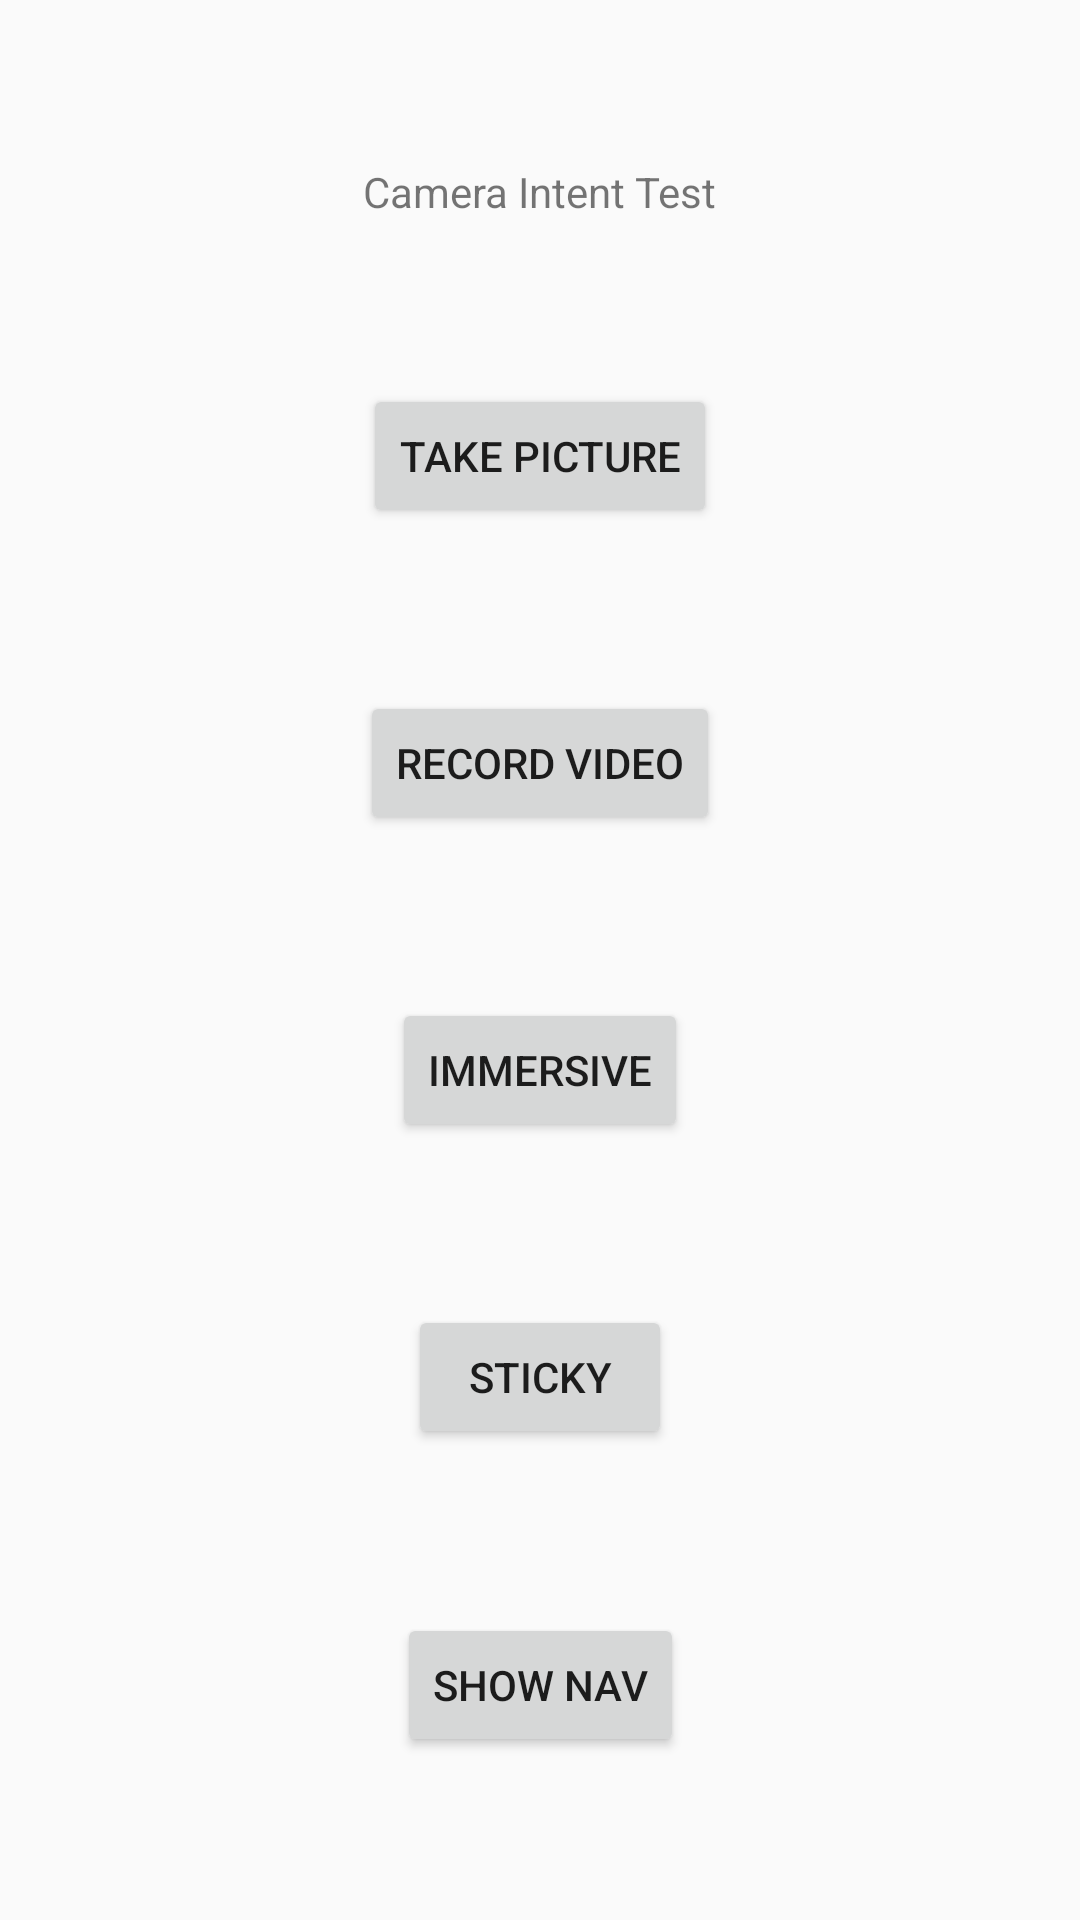

Android layout source for this screen:
<!-- AndroidManifest.xml: application theme AppTheme1 -->
<!-- res/layout/activity_main.xml -->
<?xml version="1.0" encoding="utf-8"?>
<androidx.constraintlayout.widget.ConstraintLayout xmlns:android="http://schemas.android.com/apk/res/android"
    xmlns:app="http://schemas.android.com/apk/res-auto"
    xmlns:tools="http://schemas.android.com/tools"
    android:layout_width="match_parent"
    android:layout_height="match_parent"
    tools:context=".MainActivity">

    <Button
        android:id="@+id/btn_take_picture"
        android:layout_width="wrap_content"
        android:layout_height="wrap_content"
        android:text="@string/str_btn_take_picture"
        app:layout_constraintBottom_toTopOf="@+id/btn_record_video"
        app:layout_constraintEnd_toEndOf="parent"
        app:layout_constraintStart_toStartOf="parent"
        app:layout_constraintTop_toBottomOf="@+id/textView" />

    <Button
        android:id="@+id/btn_record_video"
        android:layout_width="wrap_content"
        android:layout_height="wrap_content"
        android:text="@string/str_btn_record_video"
        app:layout_constraintBottom_toTopOf="@+id/btn_hide_nav"
        app:layout_constraintEnd_toEndOf="parent"
        app:layout_constraintStart_toStartOf="parent"
        app:layout_constraintTop_toBottomOf="@+id/btn_take_picture" />

    <Button
        android:id="@+id/btn_hide_nav"
        android:layout_width="wrap_content"
        android:layout_height="wrap_content"
        android:text="@string/hide_nav"
        app:layout_constraintBottom_toTopOf="@+id/btn_immersive_sticky"
        app:layout_constraintEnd_toEndOf="parent"
        app:layout_constraintHorizontal_bias="0.5"
        app:layout_constraintStart_toStartOf="parent"
        app:layout_constraintTop_toBottomOf="@+id/btn_record_video" />

    <Button
        android:id="@+id/btn_show_nav"
        android:layout_width="wrap_content"
        android:layout_height="wrap_content"
        android:text="@string/str_show_nav"
        app:layout_constraintBottom_toBottomOf="parent"
        app:layout_constraintEnd_toEndOf="parent"
        app:layout_constraintHorizontal_bias="0.5"
        app:layout_constraintStart_toStartOf="parent"
        app:layout_constraintTop_toBottomOf="@+id/btn_immersive_sticky" />

    <Button
        android:id="@+id/btn_immersive_sticky"
        android:layout_width="wrap_content"
        android:layout_height="wrap_content"
        android:text="@string/str_immersive_sticky"
        app:layout_constraintBottom_toTopOf="@+id/btn_show_nav"
        app:layout_constraintEnd_toEndOf="parent"
        app:layout_constraintHorizontal_bias="0.5"
        app:layout_constraintStart_toStartOf="parent"
        app:layout_constraintTop_toBottomOf="@+id/btn_hide_nav" />

    <TextView
        android:id="@+id/textView"
        android:layout_width="wrap_content"
        android:layout_height="wrap_content"
        android:text="@string/str_title_test_camera_intent"
        app:layout_constraintBottom_toTopOf="@+id/btn_take_picture"
        app:layout_constraintEnd_toEndOf="parent"
        app:layout_constraintHorizontal_bias="0.5"
        app:layout_constraintStart_toStartOf="parent"
        app:layout_constraintTop_toTopOf="parent" />

</androidx.constraintlayout.widget.ConstraintLayout>
<!-- resources referenced by this layout -->
<resources>
  <string name="hide_nav">Immersive</string>
  <string name="str_btn_record_video">Record Video</string>
  <string name="str_btn_take_picture">Take Picture</string>
  <string name="str_immersive_sticky">Sticky</string>
  <string name="str_show_nav">Show Nav</string>
  <string name="str_title_test_camera_intent">Camera Intent Test</string>
  <style name="AppTheme1" parent="Theme.AppCompat.Light.NoActionBar">
          
          <item name="colorPrimary">@color/colorPrimary</item>
          <item name="colorPrimaryDark">@color/colorPrimaryDark</item>
          <item name="colorAccent">@color/colorAccent</item>
          <item name="android:windowIsTranslucent">true</item>
      </style>
  <color name="colorPrimary">#008577</color>
  <color name="colorPrimaryDark">#00574B</color>
  <color name="colorAccent">#D81B60</color>
</resources>
